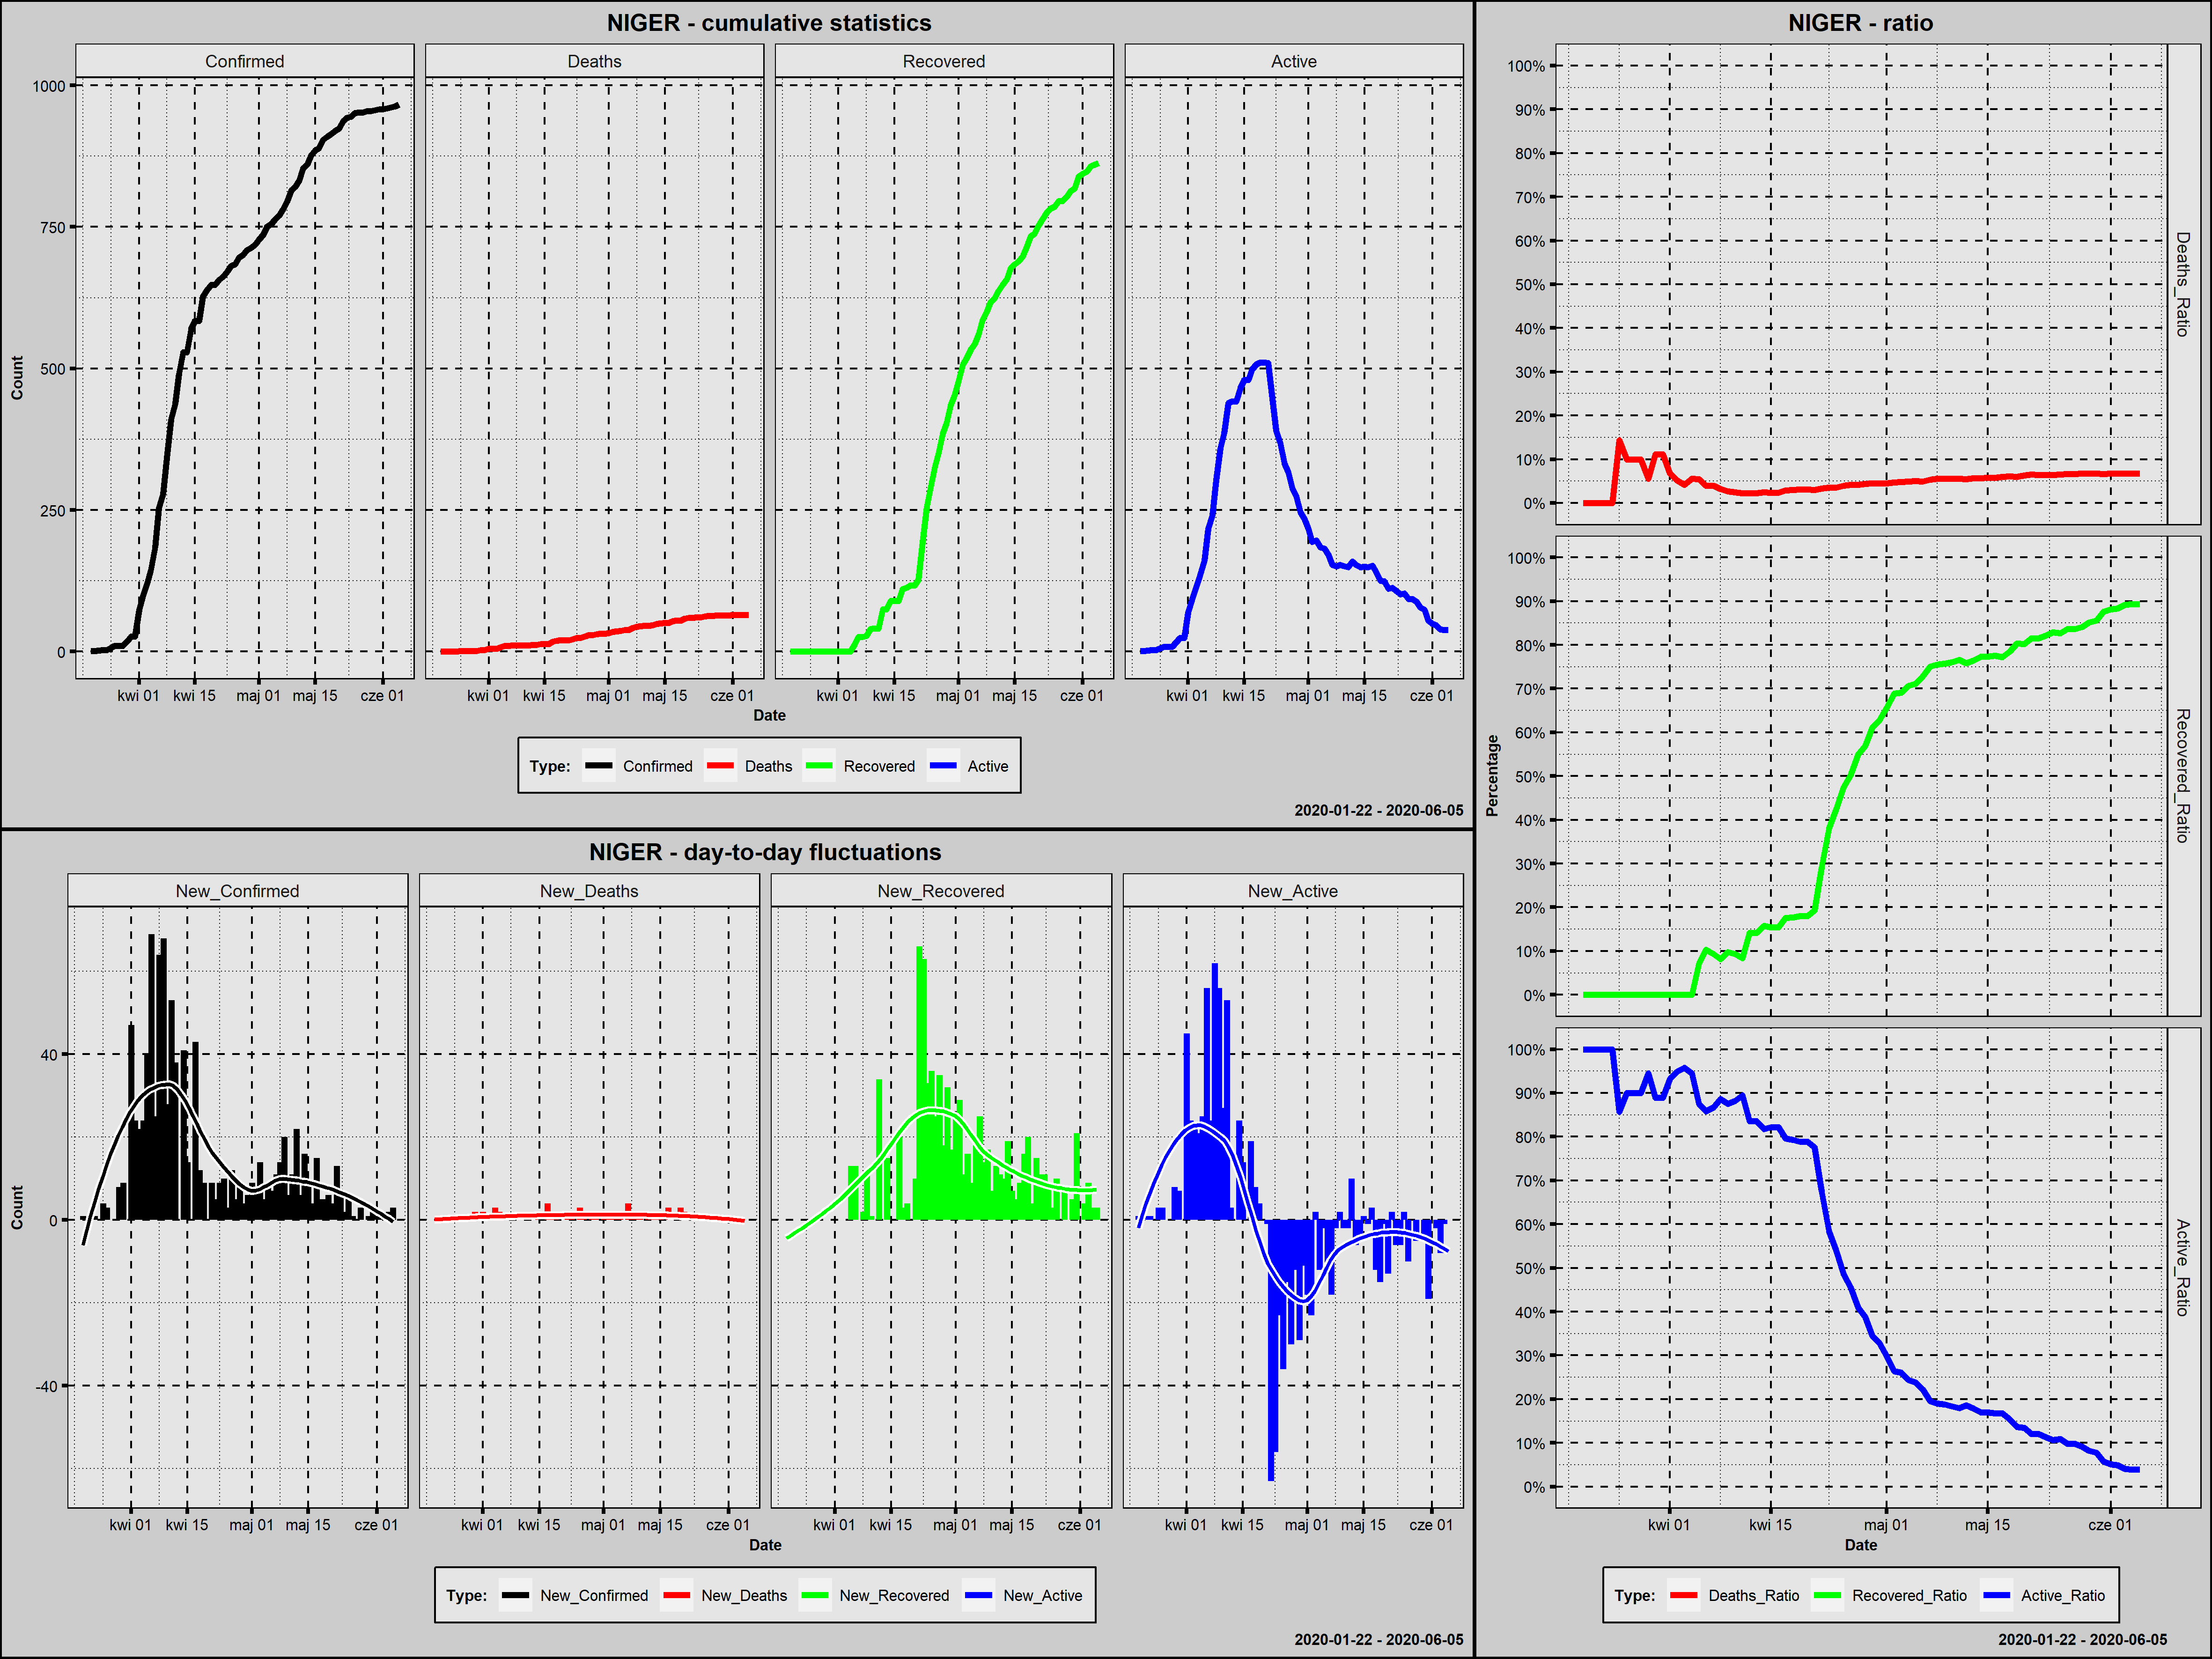

Source data for this figure (header and first rows):
Country; Date; Confirmed; New_Confirmed; Deaths; New_Deaths; Recovered; New_Recovered; Active; New_Active; Year; Month; Day; Week_Day; Deaths_Ratio; Recovered_Ratio; Active_Ratio; Day_Since_1st_Confirmed; Day_Since_100st_Confirmed
Niger; 2020-03-20; 1; 1; 0; 0; 0; 0; 1; 1; 2020; marzec; 20; piątek; 0,0000; 0,0000; 1,0000; 1; 0
Niger; 2020-03-21; 1; 0; 0; 0; 0; 0; 1; 0; 2020; marzec; 21; sobota; 0,0000; 0,0000; 1,0000; 2; 0
Niger; 2020-03-22; 2; 1; 0; 0; 0; 0; 2; 1; 2020; marzec; 22; niedziela; 0,0000; 0,0000; 1,0000; 3; 0
Niger; 2020-03-23; 3; 1; 0; 0; 0; 0; 3; 1; 2020; marzec; 23; poniedziałek; 0,0000; 0,0000; 1,0000; 4; 0
Niger; 2020-03-24; 3; 0; 0; 0; 0; 0; 3; 0; 2020; marzec; 24; wtorek; 0,0000; 0,0000; 1,0000; 5; 0
Niger; 2020-03-25; 7; 4; 1; 1; 0; 0; 6; 3; 2020; marzec; 25; środa; 0,1429; 0,0000; 0,8571; 6; 0
Niger; 2020-03-26; 10; 3; 1; 0; 0; 0; 9; 3; 2020; marzec; 26; czwartek; 0,1000; 0,0000; 0,9000; 7; 0
Niger; 2020-03-27; 10; 0; 1; 0; 0; 0; 9; 0; 2020; marzec; 27; piątek; 0,1000; 0,0000; 0,9000; 8; 0
Niger; 2020-03-28; 10; 0; 1; 0; 0; 0; 9; 0; 2020; marzec; 28; sobota; 0,1000; 0,0000; 0,9000; 9; 0
Niger; 2020-03-29; 18; 8; 1; 0; 0; 0; 17; 8; 2020; marzec; 29; niedziela; 0,0556; 0,0000; 0,9444; 10; 0
Niger; 2020-03-30; 27; 9; 3; 2; 0; 0; 24; 7; 2020; marzec; 30; poniedziałek; 0,1111; 0,0000; 0,8889; 11; 0
Niger; 2020-03-31; 27; 0; 3; 0; 0; 0; 24; 0; 2020; marzec; 31; wtorek; 0,1111; 0,0000; 0,8889; 12; 0
Niger; 2020-04-01; 74; 47; 5; 2; 0; 0; 69; 45; 2020; kwiecień; 1; środa; 0,0676; 0,0000; 0,9324; 13; 0
Niger; 2020-04-02; 98; 24; 5; 0; 0; 0; 93; 24; 2020; kwiecień; 2; czwartek; 0,0510; 0,0000; 0,9490; 14; 0
Niger; 2020-04-03; 120; 22; 5; 0; 0; 0; 115; 22; 2020; kwiecień; 3; piątek; 0,0417; 0,0000; 0,9583; 15; 1
Niger; 2020-04-04; 144; 24; 8; 3; 0; 0; 136; 21; 2020; kwiecień; 4; sobota; 0,0556; 0,0000; 0,9444; 16; 2
Niger; 2020-04-05; 184; 40; 10; 2; 13; 13; 161; 25; 2020; kwiecień; 5; niedziela; 0,0543; 0,0707; 0,8750; 17; 3
Niger; 2020-04-06; 253; 69; 10; 0; 26; 13; 217; 56; 2020; kwiecień; 6; poniedziałek; 0,0395; 0,1028; 0,8577; 18; 4
Niger; 2020-04-07; 278; 25; 11; 1; 26; 0; 241; 24; 2020; kwiecień; 7; wtorek; 0,0396; 0,0935; 0,8669; 19; 5
Niger; 2020-04-08; 342; 64; 11; 0; 28; 2; 303; 62; 2020; kwiecień; 8; środa; 0,0322; 0,0819; 0,8860; 20; 6
Niger; 2020-04-09; 410; 68; 11; 0; 40; 12; 359; 56; 2020; kwiecień; 9; czwartek; 0,0268; 0,0976; 0,8756; 21; 7
Niger; 2020-04-10; 438; 28; 11; 0; 41; 1; 386; 27; 2020; kwiecień; 10; piątek; 0,0251; 0,0936; 0,8813; 22; 8
Niger; 2020-04-11; 491; 53; 11; 0; 41; 0; 439; 53; 2020; kwiecień; 11; sobota; 0,0224; 0,0835; 0,8941; 23; 9
Niger; 2020-04-12; 529; 38; 12; 1; 75; 34; 442; 3; 2020; kwiecień; 12; niedziela; 0,0227; 0,1418; 0,8355; 24; 10
Niger; 2020-04-13; 529; 0; 12; 0; 75; 0; 442; 0; 2020; kwiecień; 13; poniedziałek; 0,0227; 0,1418; 0,8355; 25; 11
Niger; 2020-04-14; 570; 41; 14; 2; 90; 15; 466; 24; 2020; kwiecień; 14; wtorek; 0,0246; 0,1579; 0,8175; 26; 12
Niger; 2020-04-15; 584; 14; 14; 0; 90; 0; 480; 14; 2020; kwiecień; 15; środa; 0,0240; 0,1541; 0,8219; 27; 13
Niger; 2020-04-16; 584; 0; 14; 0; 90; 0; 480; 0; 2020; kwiecień; 16; czwartek; 0,0240; 0,1541; 0,8219; 28; 14
Niger; 2020-04-17; 627; 43; 18; 4; 110; 20; 499; 19; 2020; kwiecień; 17; piątek; 0,0287; 0,1754; 0,7959; 29; 15
Niger; 2020-04-18; 639; 12; 19; 1; 113; 3; 507; 8; 2020; kwiecień; 18; sobota; 0,0297; 0,1768; 0,7934; 30; 16
Niger; 2020-04-19; 648; 9; 20; 1; 117; 4; 511; 4; 2020; kwiecień; 19; niedziela; 0,0309; 0,1806; 0,7886; 31; 17
Niger; 2020-04-20; 648; 0; 20; 0; 117; 0; 511; 0; 2020; kwiecień; 20; poniedziałek; 0,0309; 0,1806; 0,7886; 32; 18
Niger; 2020-04-21; 657; 9; 20; 0; 127; 10; 510; -1; 2020; kwiecień; 21; wtorek; 0,0304; 0,1933; 0,7763; 33; 19
Niger; 2020-04-22; 662; 5; 22; 2; 193; 66; 447; -63; 2020; kwiecień; 22; środa; 0,0332; 0,2915; 0,6752; 34; 20
Niger; 2020-04-23; 671; 9; 24; 2; 256; 63; 391; -56; 2020; kwiecień; 23; czwartek; 0,0358; 0,3815; 0,5827; 35; 21
Niger; 2020-04-24; 681; 10; 24; 0; 289; 33; 368; -23; 2020; kwiecień; 24; piątek; 0,0352; 0,4244; 0,5404; 36; 22
Niger; 2020-04-25; 684; 3; 27; 3; 325; 36; 332; -36; 2020; kwiecień; 25; sobota; 0,0395; 0,4751; 0,4854; 37; 23
Niger; 2020-04-26; 696; 12; 29; 2; 350; 25; 317; -15; 2020; kwiecień; 26; niedziela; 0,0417; 0,5029; 0,4555; 38; 24
Niger; 2020-04-27; 701; 5; 29; 0; 385; 35; 287; -30; 2020; kwiecień; 27; poniedziałek; 0,0414; 0,5492; 0,4094; 39; 25
Niger; 2020-04-28; 709; 8; 31; 2; 403; 18; 275; -12; 2020; kwiecień; 28; wtorek; 0,0437; 0,5684; 0,3879; 40; 26
Niger; 2020-04-29; 713; 4; 32; 1; 435; 32; 246; -29; 2020; kwiecień; 29; środa; 0,0449; 0,6101; 0,3450; 41; 27
Niger; 2020-04-30; 719; 6; 32; 0; 452; 17; 235; -11; 2020; kwiecień; 30; czwartek; 0,0445; 0,6287; 0,3268; 42; 28
Niger; 2020-05-01; 728; 9; 33; 1; 478; 26; 217; -18; 2020; maj; 1; piątek; 0,0453; 0,6566; 0,2981; 43; 29
Niger; 2020-05-02; 736; 8; 35; 2; 507; 29; 194; -23; 2020; maj; 2; sobota; 0,0476; 0,6889; 0,2636; 44; 30
Niger; 2020-05-03; 750; 14; 36; 1; 518; 11; 196; 2; 2020; maj; 3; niedziela; 0,0480; 0,6907; 0,2613; 45; 31
Niger; 2020-05-04; 755; 5; 37; 1; 534; 16; 184; -12; 2020; maj; 4; poniedziałek; 0,0490; 0,7073; 0,2437; 46; 32
Niger; 2020-05-05; 763; 8; 38; 1; 543; 9; 182; -2; 2020; maj; 5; wtorek; 0,0498; 0,7117; 0,2385; 47; 33
Niger; 2020-05-06; 770; 7; 38; 0; 561; 18; 171; -11; 2020; maj; 6; środa; 0,0494; 0,7286; 0,2221; 48; 34
Niger; 2020-05-07; 781; 11; 42; 4; 586; 25; 153; -18; 2020; maj; 7; czwartek; 0,0538; 0,7503; 0,1959; 49; 35
Niger; 2020-05-08; 795; 14; 44; 2; 600; 14; 151; -2; 2020; maj; 8; piątek; 0,0553; 0,7547; 0,1899; 50; 36
Niger; 2020-05-09; 815; 20; 45; 1; 617; 17; 153; 2; 2020; maj; 9; sobota; 0,0552; 0,7571; 0,1877; 51; 37
Niger; 2020-05-10; 821; 6; 46; 1; 624; 7; 151; -2; 2020; maj; 10; niedziela; 0,0560; 0,7600; 0,1839; 52; 38
Niger; 2020-05-11; 832; 11; 46; 0; 637; 13; 149; -2; 2020; maj; 11; poniedziałek; 0,0553; 0,7656; 0,1791; 53; 39
Niger; 2020-05-12; 854; 22; 47; 1; 648; 11; 159; 10; 2020; maj; 12; wtorek; 0,0550; 0,7588; 0,1862; 54; 40
Niger; 2020-05-13; 860; 6; 49; 2; 658; 10; 153; -6; 2020; maj; 13; środa; 0,0570; 0,7651; 0,1779; 55; 41
Niger; 2020-05-14; 876; 16; 50; 1; 677; 19; 149; -4; 2020; maj; 14; czwartek; 0,0571; 0,7728; 0,1701; 56; 42
Niger; 2020-05-15; 885; 9; 51; 1; 684; 7; 150; 1; 2020; maj; 15; piątek; 0,0576; 0,7729; 0,1695; 57; 43
Niger; 2020-05-16; 889; 4; 51; 0; 689; 5; 149; -1; 2020; maj; 16; sobota; 0,0574; 0,7750; 0,1676; 58; 44
Niger; 2020-05-17; 904; 15; 54; 3; 698; 9; 152; 3; 2020; maj; 17; niedziela; 0,0597; 0,7721; 0,1681; 59; 45
Niger; 2020-05-18; 909; 5; 55; 1; 714; 16; 140; -12; 2020; maj; 18; poniedziałek; 0,0605; 0,7855; 0,1540; 60; 46
... 18 more rows
